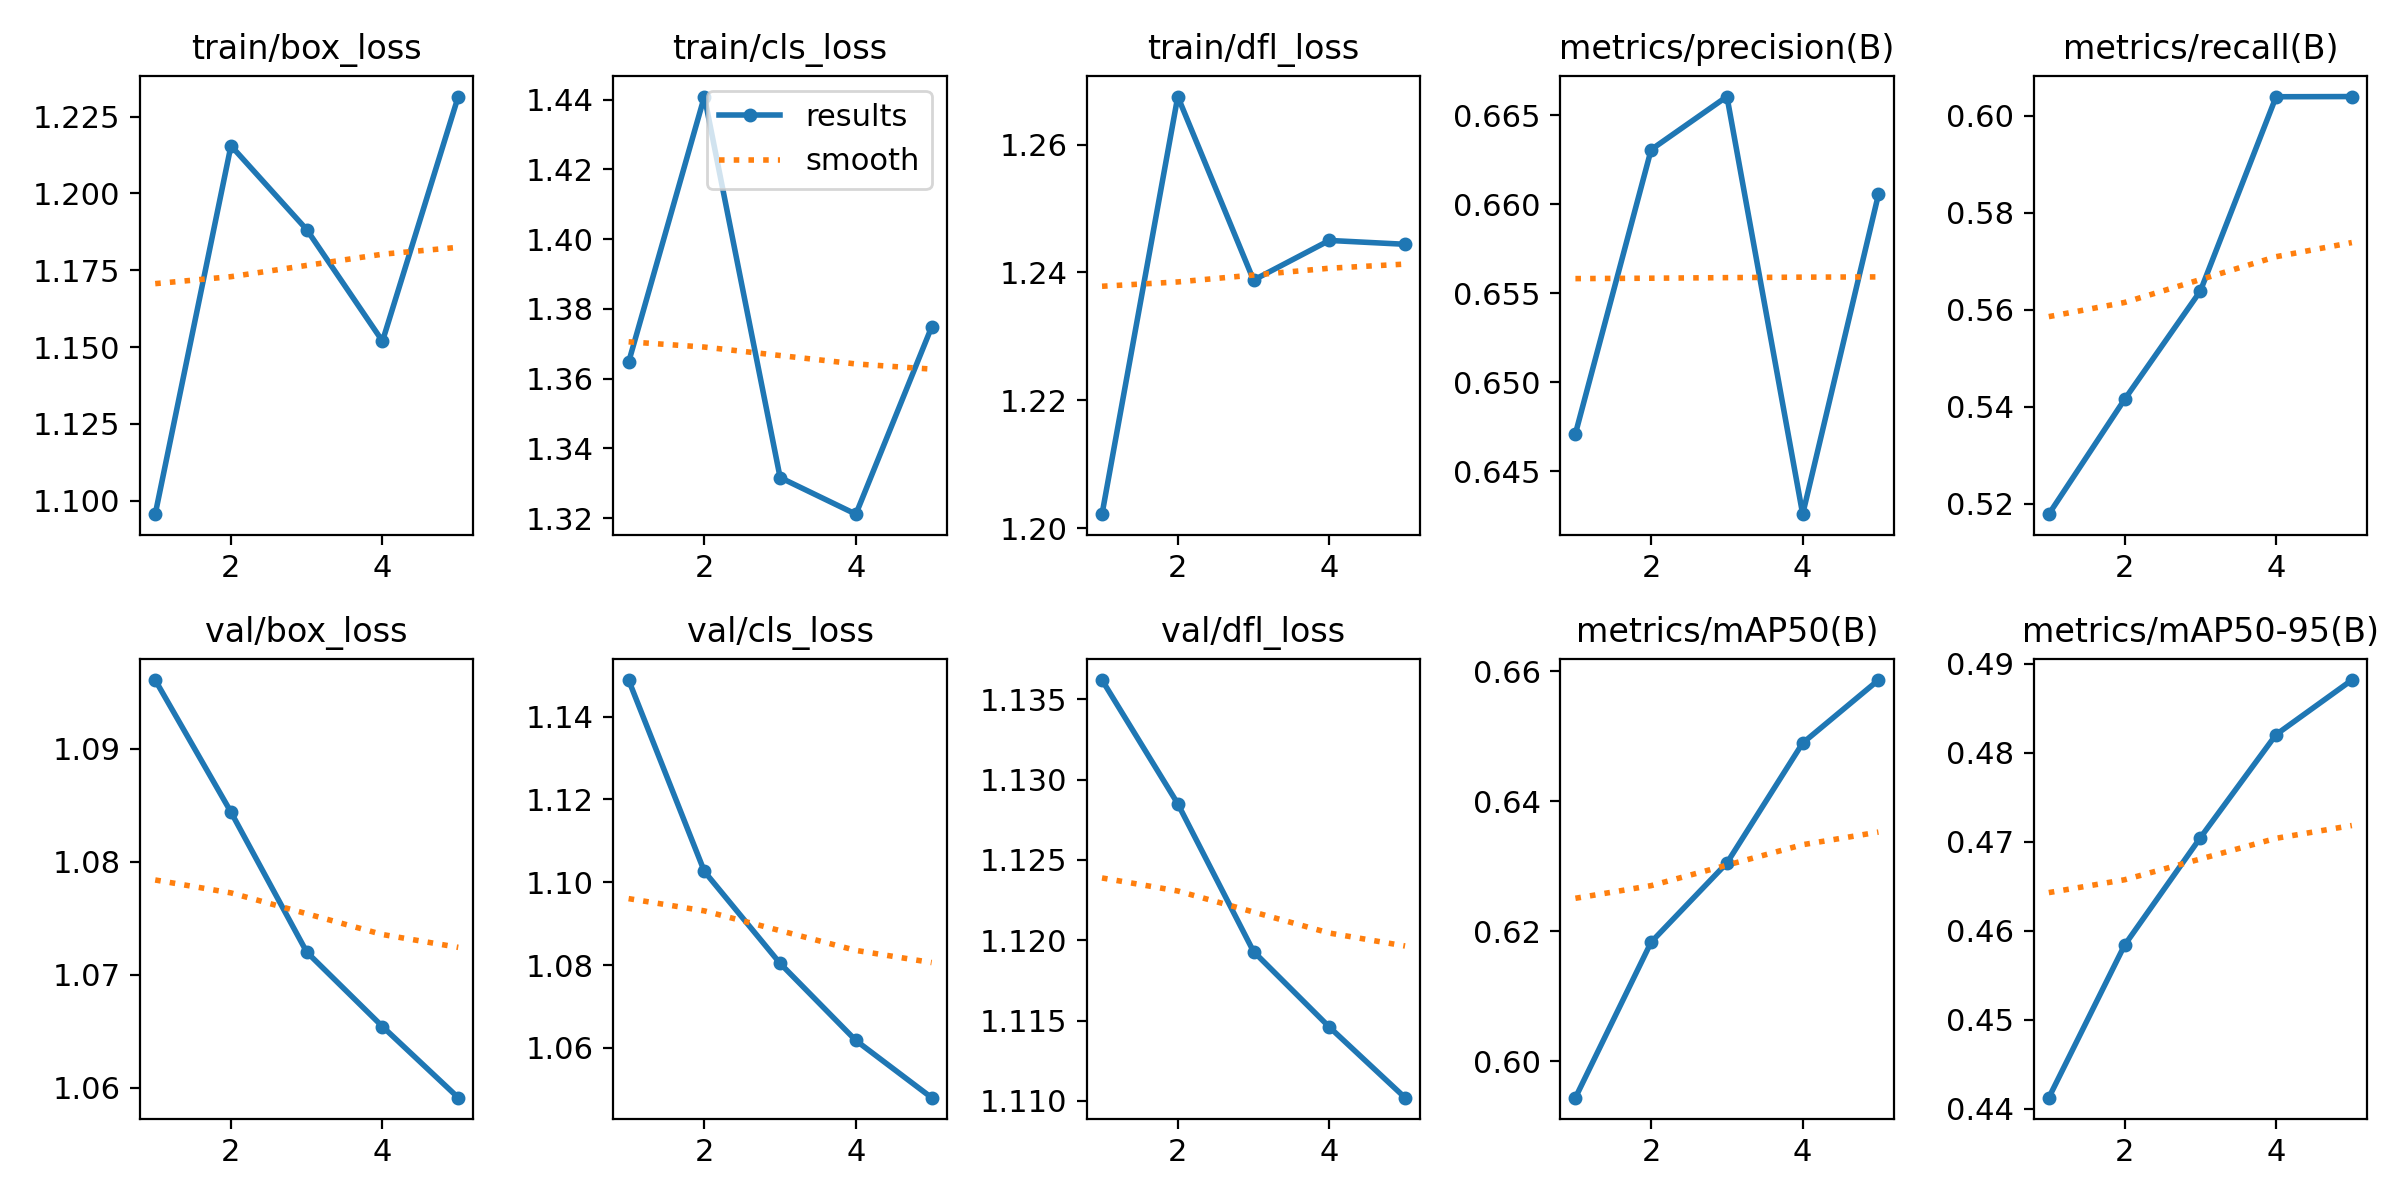

Values plotted in this chart, from the file beside it:
epoch, train/box_loss, train/cls_loss, train/dfl_loss, metrics/precision(B), metrics/recall(B), metrics/mAP50(B), metrics/mAP50-95(B), val/box_loss, val/cls_loss, val/dfl_loss, lr/pg0, lr/pg1, lr/pg2
1, 1.096, 1.365, 1.202, 0.6471, 0.5179, 0.5944, 0.4412, 1.096, 1.149, 1.136, 8.33e-06, 8.33e-06, 8.33e-06
2, 1.216, 1.441, 1.268, 0.6631, 0.5415, 0.6183, 0.4584, 1.084, 1.103, 1.129, 1.4316e-05, 1.4316e-05, 1.4316e-05
3, 1.188, 1.332, 1.239, 0.666, 0.5639, 0.6305, 0.4704, 1.072, 1.08, 1.119, 1.6531e-05, 1.6531e-05, 1.6531e-05
4, 1.152, 1.321, 1.245, 0.6426, 0.6039, 0.6489, 0.482, 1.065, 1.062, 1.115, 1.4977e-05, 1.4977e-05, 1.4977e-05
5, 1.232, 1.375, 1.244, 0.6605, 0.604, 0.6586, 0.4882, 1.059, 1.048, 1.11, 9.6533e-06, 9.6533e-06, 9.6533e-06
